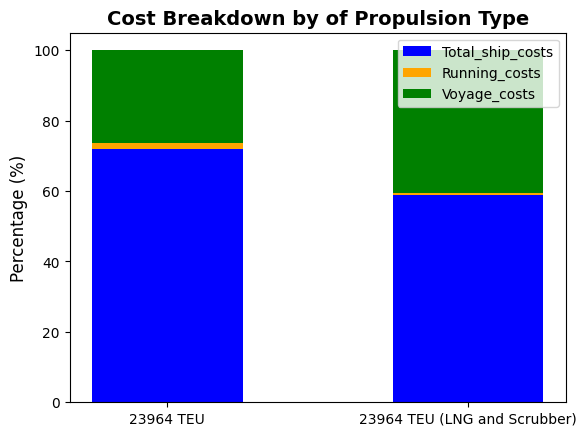

This figure's Python source:
import matplotlib.pyplot as plt
import matplotlib as mpl

# Check available styles
print("Available styles:", plt.style.available)

# Use a seaborn style that is available
plt.style.use('seaborn-v0_8-colorblind')

# Customize rcParams to mimic Excel-like formatting
mpl.rcParams.update({
    'axes.facecolor': 'white',
    'axes.edgecolor': 'black',
    'grid.color': 'lightgray',
    'grid.linestyle': '--',
    'grid.linewidth': 0.5,
    'font.family': 'Calibri',  # if Calibri is installed, otherwise choose another font
    'axes.titleweight': 'bold',
    'axes.titlesize': 14,
    'axes.labelsize': 12
})
# Provided data
data = {
    "MODEL_23964_BASE": {
        "Total_ship_costs": {
            "Running cost ship": 480936.0,
            "Voyage cost ship": 8929520.0,
            "Port handling cost ship": 7403358.0,
            "Fixed cost ship": 3977509.0
        },
        "Running_costs": {
            "Manning cost ship": 207612.0,
            "Store cost": 8307.0,
            "Insurance cost": 217422.0,
            "Repair and Maintainance cost": 18891.0,
            "Management cost": 28705.0
        },
        "Voyage_costs": {
            "Fuel cost ship ports": 202937.0,
            "Fuel cost ship ECA": 473413.0,
            "Fuel cost ship NON ECA": 4454960.0,
            "Lub oil cost ship": 27718.0,
            "External cost": 0.0,
            "ETS cost ship": 413617.0,
            "Cannel cost ship": 2053900.0
        }
    },
    "MODEL_23964_LNG": {
        "Total_ship_costs": {
            "Running cost ship": 480936.0,
            "Voyage cost ship": 30133473.0,
            "Port handling cost ship": 7403358.0,
            "Fixed cost ship": 3977509.0
        },
        "Running_costs": {
            "Manning cost ship": 207612.0,
            "Store cost": 8307.0,
            "Insurance cost": 217422.0,
            "Repair and Maintainance cost": 18891.0,
            "Management cost": 28705.0
        },
        "Voyage_costs": {
            "Fuel cost ship ports": 217162.0,
            "Fuel cost ship ECA": 1728733.0,
            "Fuel cost ship NON ECA": 24389368.0,
            "Lub oil cost ship": 27718.0,
            "External cost": 0.0,
            "ETS cost ship": 413617.0,
            "Cannel cost ship": 2053900.0
        }
    }
}

# Function to calculate total costs per category
def compute_totals(model_data):
    total_ship = sum(model_data["Total_ship_costs"].values())
    running = sum(model_data["Running_costs"].values())
    voyage = sum(model_data["Voyage_costs"].values())
    total = total_ship + running + voyage
    return total_ship, running, voyage, total

# Compute totals for each model
base_totals = compute_totals(data["MODEL_23964_BASE"])
lng_totals = compute_totals(data["MODEL_23964_LNG"])

# Calculate percentages for each cost category
base_percentages = [base_totals[0] / base_totals[3] * 100,
                    base_totals[1] / base_totals[3] * 100,
                    base_totals[2] / base_totals[3] * 100]

lng_percentages = [lng_totals[0] / lng_totals[3] * 100,
                   lng_totals[1] / lng_totals[3] * 100,
                   lng_totals[2] / lng_totals[3] * 100]

# Define models, categories, and fixed colors for each category
models = ["23964 TEU", "23964 TEU (LNG and Scrubber)"]
categories = ["Total_ship_costs", "Running_costs", "Voyage_costs"]
colors = {
    "Total_ship_costs": "blue",
    "Running_costs": "orange",
    "Voyage_costs": "green"
}
bar_width = 0.5

fig, ax = plt.subplots()

# Plot stacked bars for MODEL_23964_BASE with labels
ax.bar(models[0], base_percentages[0], width=bar_width, label="Total_ship_costs", color=colors["Total_ship_costs"])
ax.bar(models[0], base_percentages[1], width=bar_width, label="Running_costs", 
       bottom=base_percentages[0], color=colors["Running_costs"])
ax.bar(models[0], base_percentages[2], width=bar_width, label="Voyage_costs", 
       bottom=base_percentages[0] + base_percentages[1], color=colors["Voyage_costs"])

# Plot stacked bars for MODEL_23964_LNG without duplicating labels
ax.bar(models[1], lng_percentages[0], width=bar_width, color=colors["Total_ship_costs"])
ax.bar(models[1], lng_percentages[1], width=bar_width, 
       bottom=lng_percentages[0], color=colors["Running_costs"])
ax.bar(models[1], lng_percentages[2], width=bar_width, 
       bottom=lng_percentages[0] + lng_percentages[1], color=colors["Voyage_costs"])

# Customize the chart
ax.set_ylabel("Percentage (%)")
ax.set_title("Cost Breakdown by of Propulsion Type")
ax.legend()

# Save the figure to the specified directory
save_path = r"C:\Users\<user>\Documents\TU-Delft\TIL Master\MT44070 Shipping Management\MT44070_REPO\MT44070_SHIPPING\Vessels_DATA\Plots\cost_breakdown.png"
plt.savefig(save_path)
plt.show()
